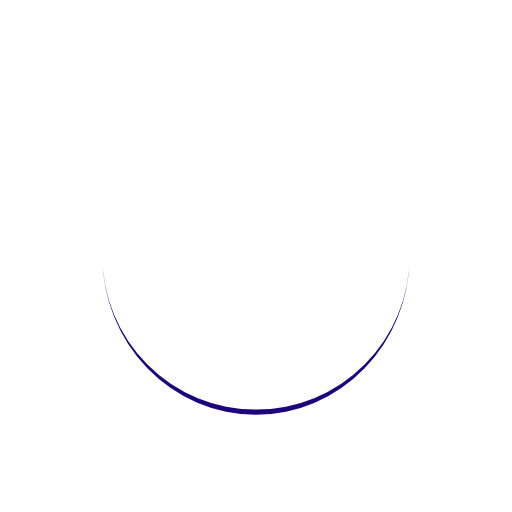
t = 0.00 s
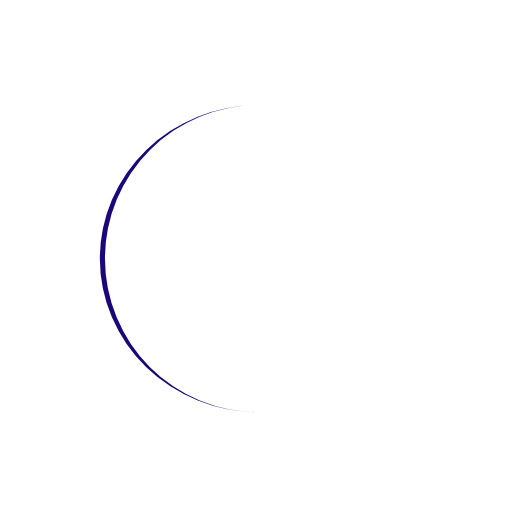
t = 0.25 s
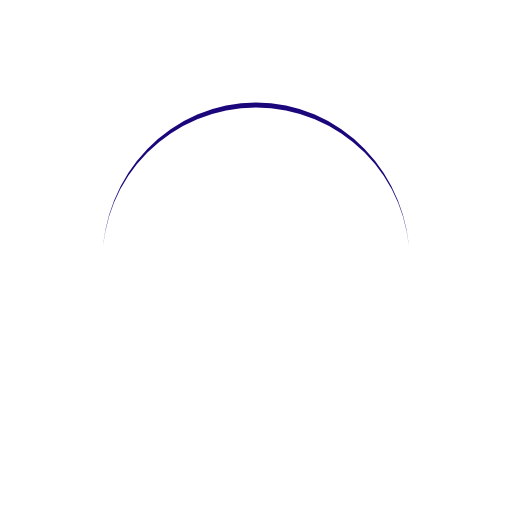
t = 0.50 s
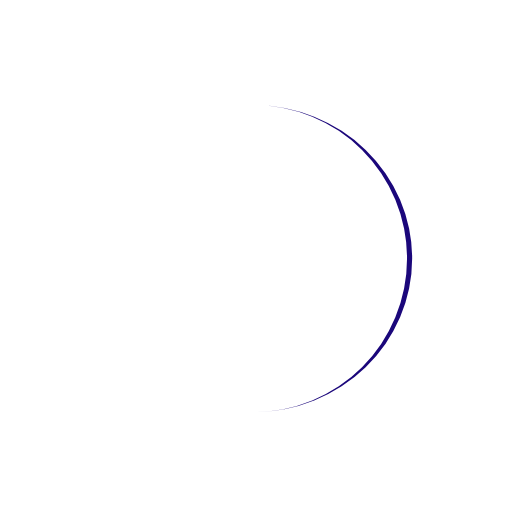
t = 0.75 s

The animated SVG that drew these frames (rendered in a browser with its animation timeline set to each time). Animation: 1 SMIL element (animateTransform=1); one cycle of 1.00 s, repeats indefinitely.

<?xml version="1.0" encoding="utf-8"?>
<svg xmlns="http://www.w3.org/2000/svg" xmlns:xlink="http://www.w3.org/1999/xlink" style="margin: auto; background: rgb(255, 255, 255); display: block; shape-rendering: auto;" width="200px" height="200px" viewBox="0 0 100 100" preserveAspectRatio="xMidYMid">
<path d="M20 50A30 30 0 0 0 80 50A30 31 0 0 1 20 50" fill="#1b077b" stroke="none">
  <animateTransform attributeName="transform" type="rotate" dur="1s" repeatCount="indefinite" keyTimes="0;1" values="0 50 50.5;360 50 50.5"></animateTransform>
</path>
</svg>
